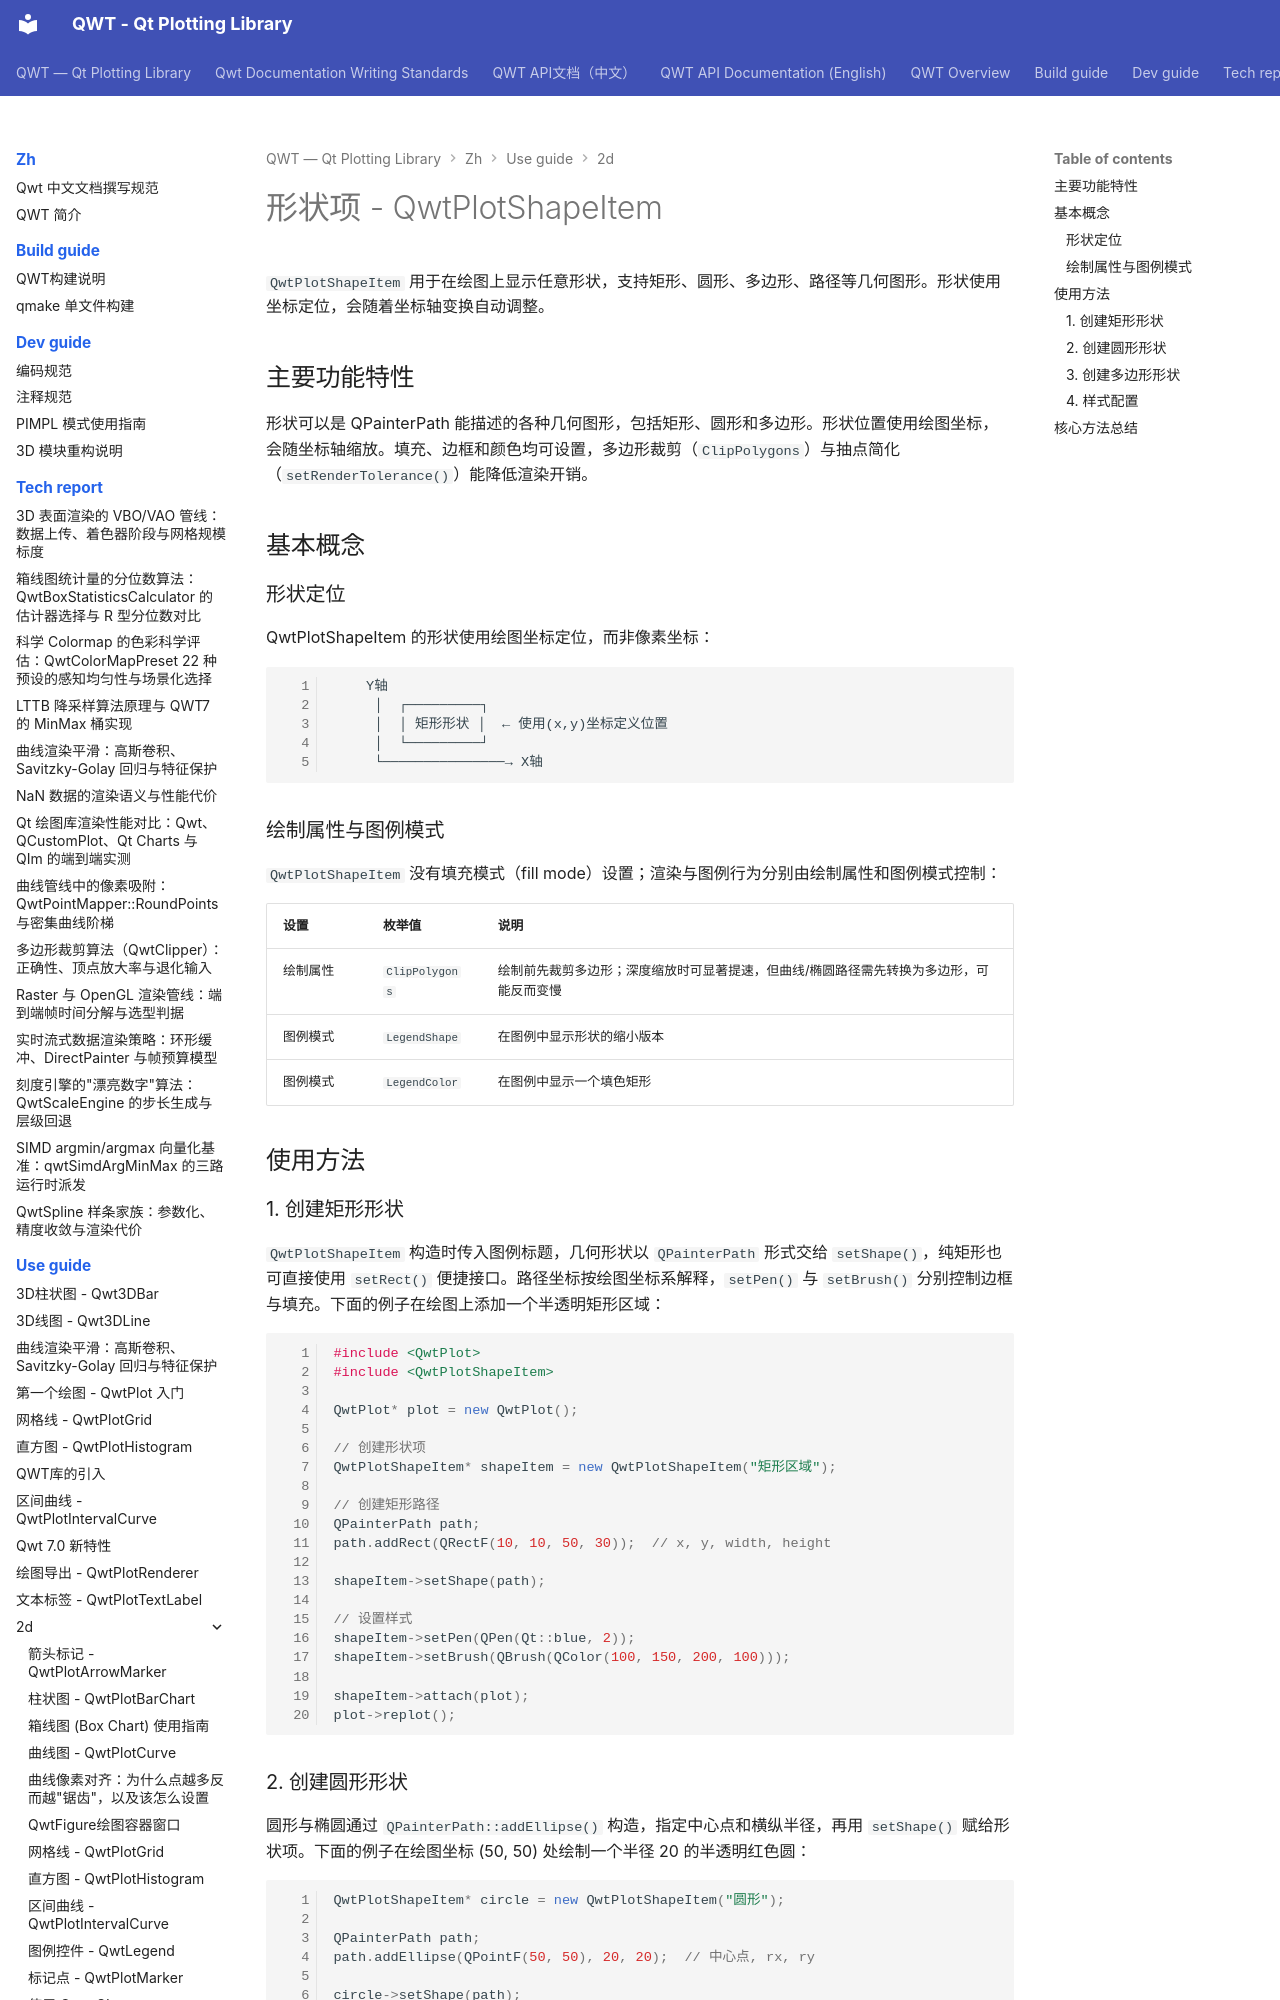

repository: czyt1988/QWT · page: zh/use-guide/2d/shapeitem/index.html · generator: mkdocs

# 形状项 - QwtPlotShapeItem

`QwtPlotShapeItem` 用于在绘图上显示任意形状，支持矩形、圆形、多边形、路径等几何图形。形状使用坐标定位，会随着坐标轴变换自动调整。

## 主要功能特性

形状可以是 QPainterPath 能描述的各种几何图形，包括矩形、圆形和多边形。形状位置使用绘图坐标，会随坐标轴缩放。填充、边框和颜色均可设置，多边形裁剪（`ClipPolygons`）与抽点简化（`setRenderTolerance()`）能降低渲染开销。

## 基本概念

### 形状定位

QwtPlotShapeItem 的形状使用绘图坐标定位，而非像素坐标：

```text
    Y轴
     │  ┌─────────┐
     │  │ 矩形形状 │  ← 使用(x,y)坐标定义位置
     │  └─────────┘
     └───────────────→ X轴
```

### 绘制属性与图例模式

`QwtPlotShapeItem` 没有填充模式（fill mode）设置；渲染与图例行为分别由绘制属性和图例模式控制：

| 设置 | 枚举值 | 说明 |
|------|--------|------|
| 绘制属性 | `ClipPolygons` | 绘制前先裁剪多边形；深度缩放时可显著提速，但曲线/椭圆路径需先转换为多边形，可能反而变慢 |
| 图例模式 | `LegendShape` | 在图例中显示形状的缩小版本 |
| 图例模式 | `LegendColor` | 在图例中显示一个填色矩形 |

## 使用方法

### 1. 创建矩形形状

`QwtPlotShapeItem` 构造时传入图例标题，几何形状以 `QPainterPath` 形式交给 `setShape()`，纯矩形也可直接使用 `setRect()` 便捷接口。路径坐标按绘图坐标系解释，`setPen()` 与 `setBrush()` 分别控制边框与填充。下面的例子在绘图上添加一个半透明矩形区域：

```cpp
#include <QwtPlot>
#include <QwtPlotShapeItem>

QwtPlot* plot = new QwtPlot();

// 创建形状项
QwtPlotShapeItem* shapeItem = new QwtPlotShapeItem("矩形区域");

// 创建矩形路径
QPainterPath path;
path.addRect(QRectF(10, 10, 50, 30));  // x, y, width, height

shapeItem->setShape(path);

// 设置样式
shapeItem->setPen(QPen(Qt::blue, 2));
shapeItem->setBrush(QBrush(QColor(100, 150, 200, 100)));

shapeItem->attach(plot);
plot->replot();
```
